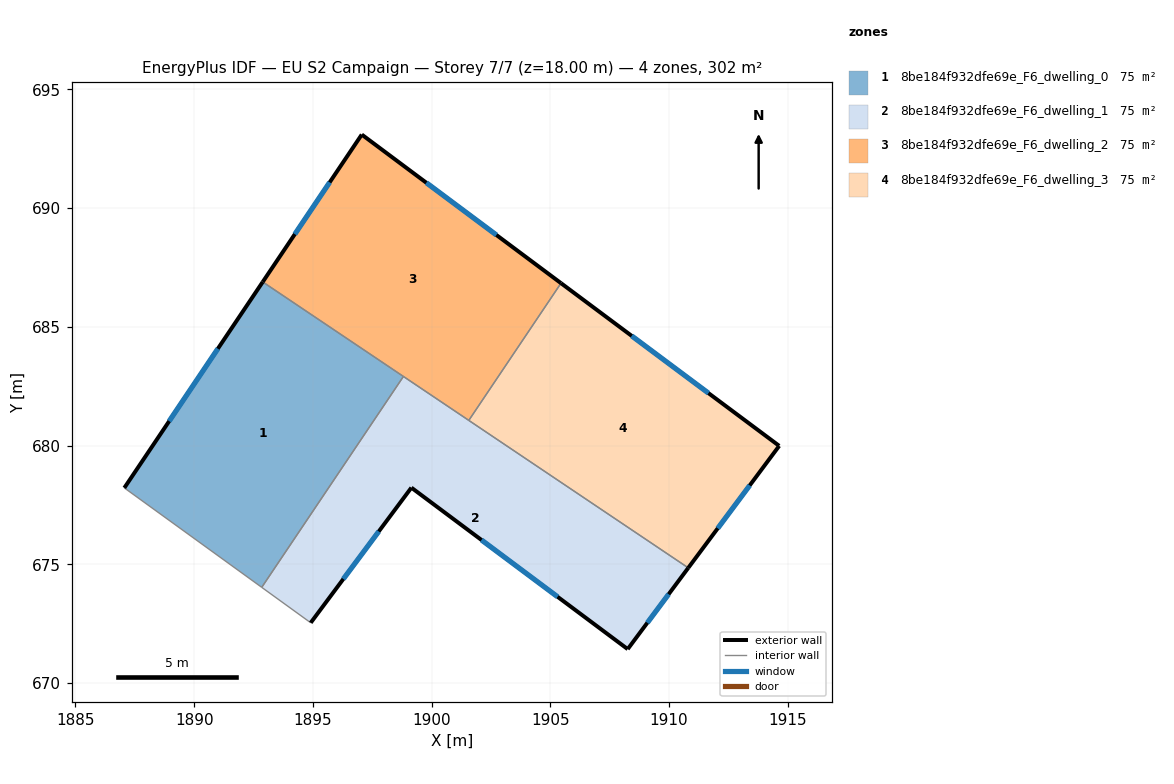
=== STOREY PLAN SPEC (per zone: floor XY polygon, exterior-wall plan segments, windows/doors) ===
zone 1: 8be184f932dfe69e_F6_dwelling_0  (75.5 m²)
  floor: (1898.81, 682.91) (1892.84, 674.03) (1887.06, 678.22) (1892.89, 686.89)
  exterior wall: (1892.89, 686.89) – (1887.06, 678.22)  [10.5 m]
    window: (1891.00, 684.08) – (1888.95, 681.03)  [3.9 m²]
  interior walls: 3
zone 2: 8be184f932dfe69e_F6_dwelling_1  (75.5 m²)
  floor: (1910.81, 674.85) (1908.26, 671.43) (1899.15, 678.23) (1894.91, 672.54) (1892.84, 674.03) (1898.81, 682.91)
  exterior wall: (1894.91, 672.54) – (1899.15, 678.23)  [7.1 m]
    window: (1896.28, 674.38) – (1897.77, 676.38)  [2.6 m²]
  exterior wall: (1908.26, 671.43) – (1910.81, 674.85)  [4.3 m]
    window: (1909.08, 672.54) – (1909.98, 673.74)  [1.6 m²]
  exterior wall: (1899.15, 678.23) – (1908.26, 671.43)  [11.4 m]
    window: (1902.10, 676.02) – (1905.30, 673.63)  [4.2 m²]
  interior walls: 4
zone 3: 8be184f932dfe69e_F6_dwelling_2  (75.5 m²)
  floor: (1905.45, 686.84) (1901.56, 681.06) (1892.89, 686.89) (1897.06, 693.10)
  exterior wall: (1897.06, 693.10) – (1892.89, 686.89)  [7.5 m]
    window: (1895.70, 691.09) – (1894.24, 688.90)  [2.8 m²]
  exterior wall: (1905.45, 686.84) – (1897.06, 693.10)  [10.5 m]
    window: (1902.73, 688.87) – (1899.78, 691.07)  [3.9 m²]
  interior walls: 3
zone 4: 8be184f932dfe69e_F6_dwelling_3  (75.5 m²)
  floor: (1914.64, 679.99) (1910.81, 674.85) (1901.56, 681.06) (1905.45, 686.84)
  exterior wall: (1914.64, 679.99) – (1905.45, 686.84)  [11.5 m]
    window: (1911.66, 682.21) – (1908.43, 684.62)  [4.3 m²]
  exterior wall: (1910.81, 674.85) – (1914.64, 679.99)  [6.4 m]
    window: (1912.05, 676.52) – (1913.40, 678.32)  [2.4 m²]
  interior walls: 2

=== DERIVED (storey summary) ===
Building: EU S2 Campaign
Storey: 7 of 7  (floor level z = 18.00 m)
Storey gross floor area: 302.0 m²
Zones on this storey: 4
  - 8be184f932dfe69e_F6_dwelling_0: floor 75.5 m²; exterior wall 10.5 m (31.4 m²); 1 window(s) 3.9 m²; WWR 12.4%
  - 8be184f932dfe69e_F6_dwelling_1: floor 75.5 m²; exterior wall 22.7 m (68.2 m²); 3 window(s) 8.4 m²; WWR 12.4%
  - 8be184f932dfe69e_F6_dwelling_2: floor 75.5 m²; exterior wall 17.9 m (53.8 m²); 2 window(s) 6.7 m²; WWR 12.4%
  - 8be184f932dfe69e_F6_dwelling_3: floor 75.5 m²; exterior wall 17.9 m (53.6 m²); 2 window(s) 6.6 m²; WWR 12.4%
Zone adjacency (shared interzone walls):
  - 8be184f932dfe69e_F6_dwelling_0 ↔ 8be184f932dfe69e_F6_dwelling_1
  - 8be184f932dfe69e_F6_dwelling_0 ↔ 8be184f932dfe69e_F6_dwelling_2
  - 8be184f932dfe69e_F6_dwelling_1 ↔ 8be184f932dfe69e_F6_dwelling_2
  - 8be184f932dfe69e_F6_dwelling_1 ↔ 8be184f932dfe69e_F6_dwelling_3
  - 8be184f932dfe69e_F6_dwelling_2 ↔ 8be184f932dfe69e_F6_dwelling_3